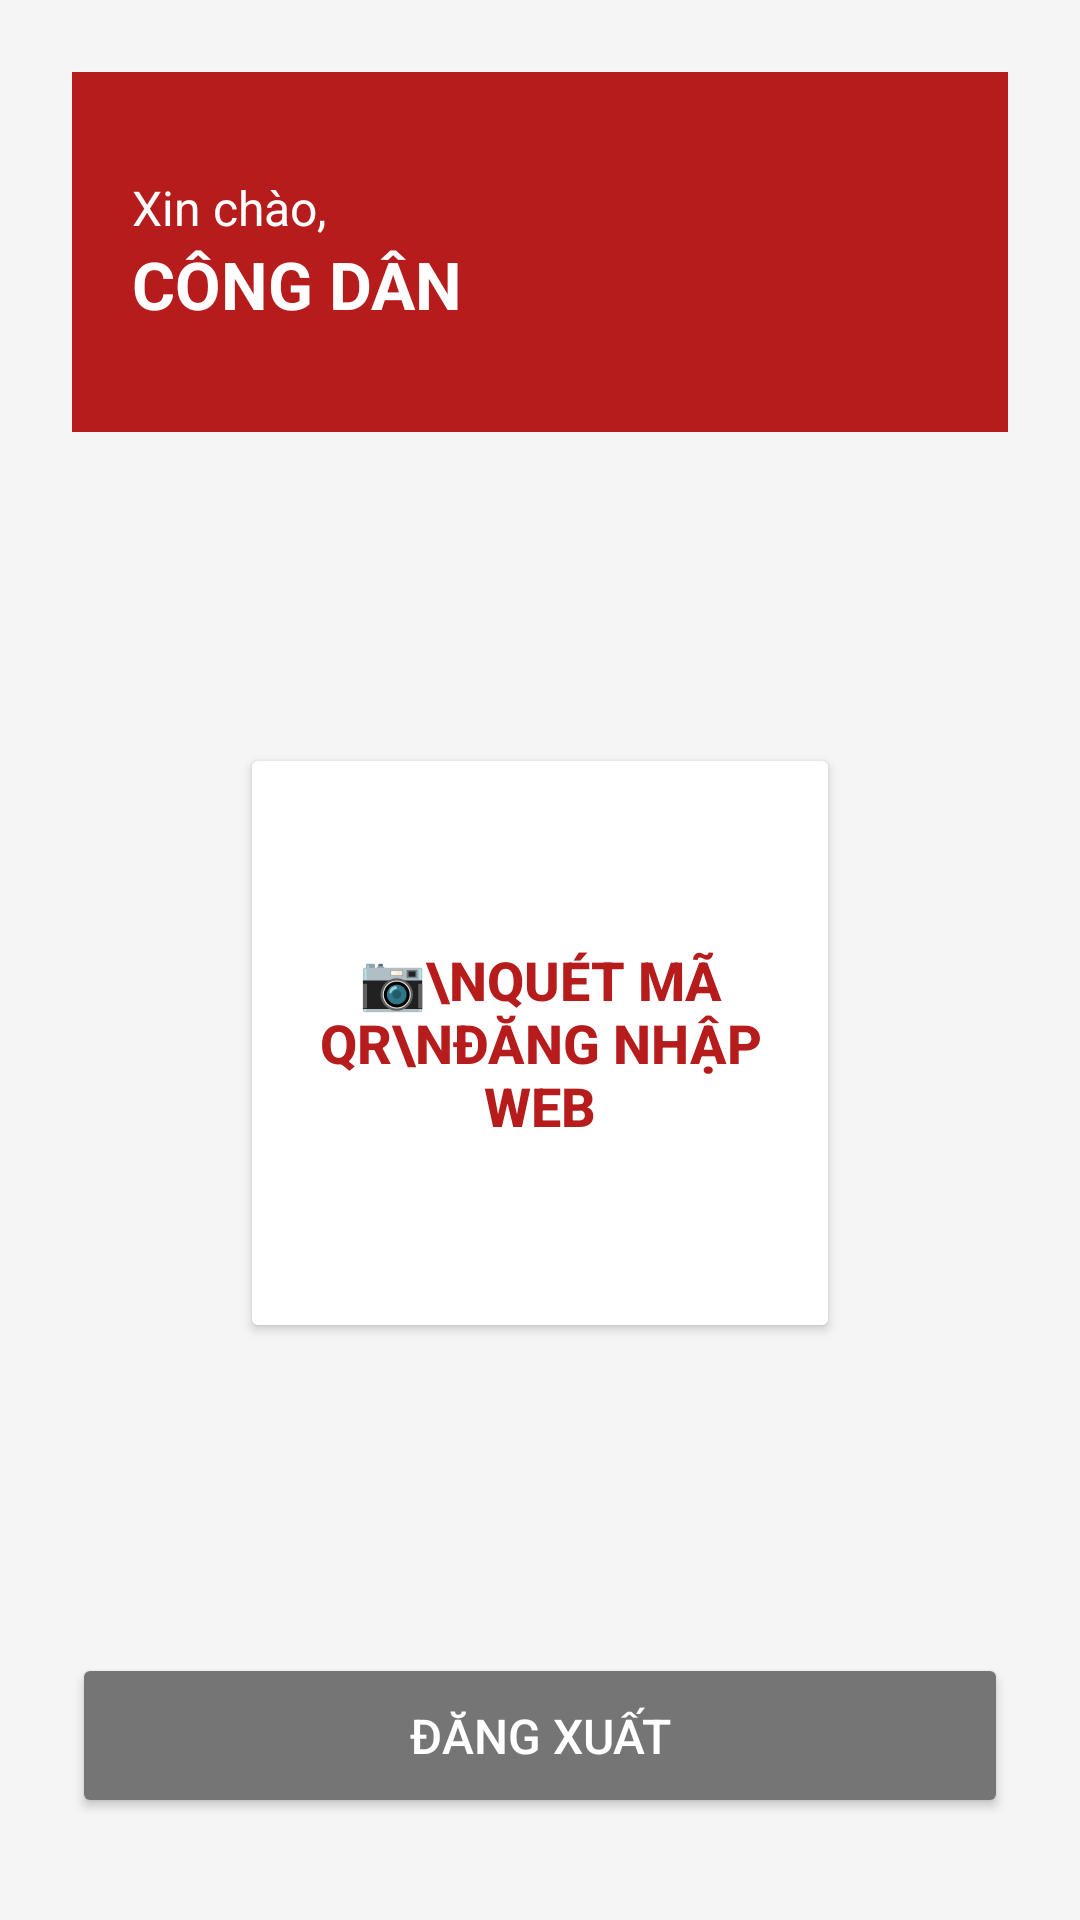

Reconstruct the res/layout file that produces this screen, plus the resources it refers to.
<!-- AndroidManifest.xml: application theme Theme.MaterialComponents.Light.NoActionBar -->
<!-- res/layout/activity_home.xml -->
<?xml version="1.0" encoding="utf-8"?>
<androidx.constraintlayout.widget.ConstraintLayout
    xmlns:android="http://schemas.android.com/apk/res/android"
    xmlns:app="http://schemas.android.com/apk/res-auto"
    android:layout_width="match_parent"
    android:layout_height="match_parent"
    android:padding="24dp"
    android:background="#F5F5F5">

    <LinearLayout
        android:id="@+id/headerLayout"
        android:layout_width="match_parent"
        android:layout_height="120dp"
        android:background="#B71C1C"
        android:orientation="vertical"
        android:padding="20dp"
        android:gravity="center_vertical"
        app:layout_constraintTop_toTopOf="parent">

        <TextView
            android:layout_width="wrap_content"
            android:layout_height="wrap_content"
            android:text="Xin chào,"
            android:textColor="#FFFFFF"
            android:textSize="16sp" />

        <TextView
            android:id="@+id/tvUserName"
            android:layout_width="wrap_content"
            android:layout_height="wrap_content"
            android:text="CÔNG DÂN"
            android:textColor="#FFFFFF"
            android:textSize="22sp"
            android:textStyle="bold" />
    </LinearLayout>

    <Button
        android:id="@+id/btnScanQR"
        android:layout_width="200dp"
        android:layout_height="200dp"
        android:text="📷\nQUÉT MÃ QR\nĐĂNG NHẬP WEB"
        android:textSize="18sp"
        android:textStyle="bold"
        android:backgroundTint="#FFFFFF"
        android:textColor="#B71C1C"
        app:cornerRadius="20dp"
        app:layout_constraintTop_toBottomOf="@id/headerLayout"
        app:layout_constraintBottom_toTopOf="@id/btnLogout"
        app:layout_constraintStart_toStartOf="parent"
        app:layout_constraintEnd_toEndOf="parent" />

    <Button
        android:id="@+id/btnLogout"
        android:layout_width="match_parent"
        android:layout_height="55dp"
        android:text="Đăng xuất"
        android:textSize="16sp"
        android:textColor="#FFFFFF"
        android:backgroundTint="#757575"
        android:layout_marginBottom="10dp"
        app:layout_constraintBottom_toBottomOf="parent"
        app:layout_constraintStart_toStartOf="parent"
        app:layout_constraintEnd_toEndOf="parent" />

</androidx.constraintlayout.widget.ConstraintLayout>
<!-- resources referenced by this layout -->
<resources>

</resources>
